Run: headless pygame with SDL's dummy video driver; simulated clock (each Clock.tick advances the game by its frame time, no real sleeping); random seed 0; keys injected as events and as key.get_pressed() state; no mouse input.
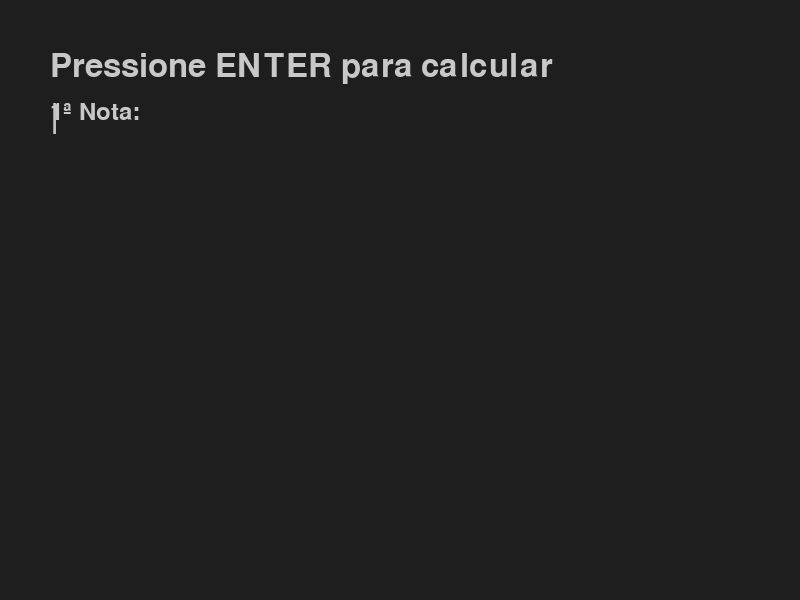
Frame 1 of 4 · flips 1–60 · no input
Frame 2 of 4 · flips 61–180 · tapped SPACE, RETURN · held RIGHT (→), D · screen unchanged from frame 1, image omitted
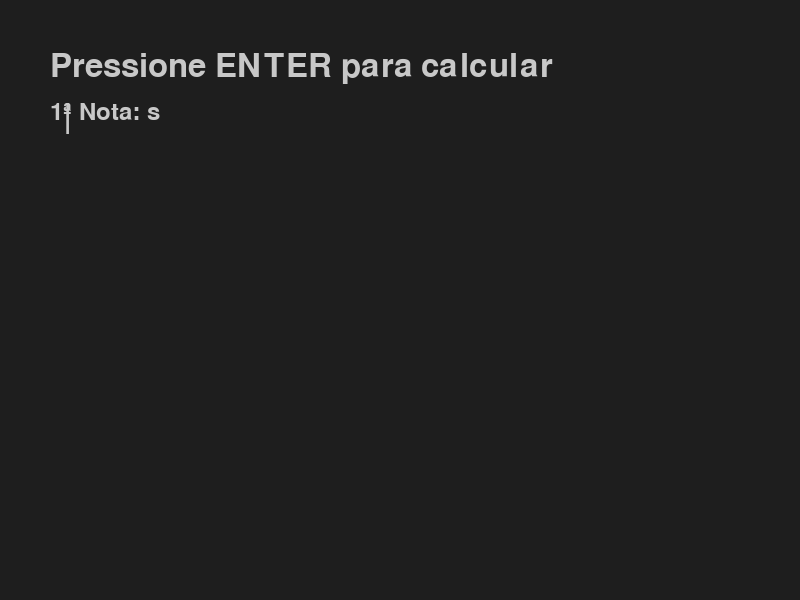
Frame 3 of 4 · flips 181–300 · held DOWN (↓), S
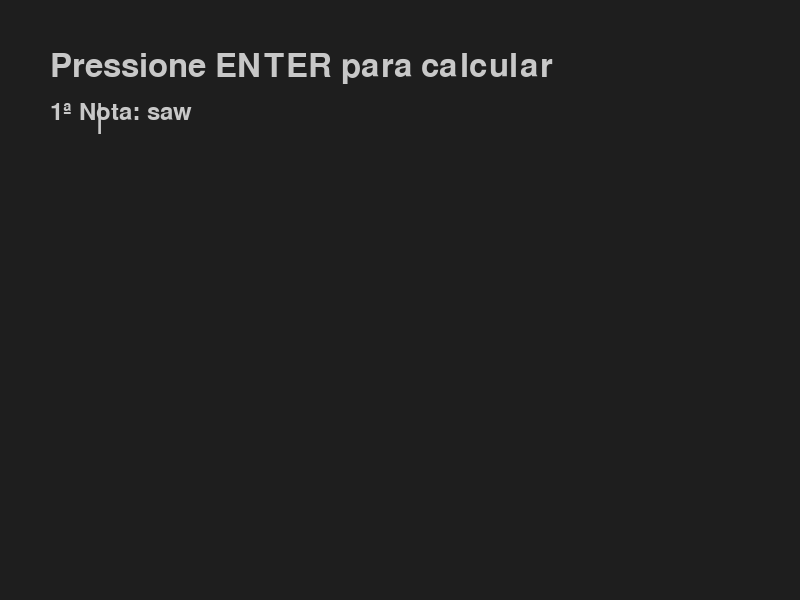
Frame 4 of 4 · flips 301–420 · held LEFT (←), A, UP (↑), W

The pygame program that drew these frames:

import pygame
import sys

# Inicialização do Pygame
pygame.init()

# Configurações da tela
screen_width, screen_height = 800, 600
screen = pygame.display.set_mode((screen_width, screen_height))
pygame.display.set_caption("Calculadora de Médias")

# Cores
DARK_GRAY = (30, 30, 30)  # Fundo escuro
WHITE = (255, 255, 255)
GREEN = (0, 255, 0)
RED = (255, 0, 0)
LIGHT_GRAY = (200, 200, 200)

# Fonte
font = pygame.font.Font(None, 48)
input_font = pygame.font.Font(None, 36)

# Função para calcular a média
def calcular_media(nota1, nota2):
    peso1 = 0.4
    peso2 = 0.6
    return (nota1 * peso1 + nota2 * peso2)

# Função para calcular a nota necessária na segunda prova
def calcular_nota_prova(nota_menor, peso_menor):
    media_desejada = 5
    return (media_desejada - (nota_menor * peso_menor)) / (1 - peso_menor)

# Loop principal
def main():
    input_nota1 = ""
    input_nota2 = ""
    nota1 = None
    nota2 = None
    media = None
    nota_menor = None
    peso_menor = None
    nota_prova = None

    cursor_visible = True
    cursor_timer = pygame.time.get_ticks()

    while True:
        for event in pygame.event.get():
            if event.type == pygame.QUIT:
                pygame.quit()
                sys.exit()

            if event.type == pygame.KEYDOWN:
                if event.key == pygame.K_RETURN:
                    if nota1 is None:  # Primeiro cálculo (1ª Nota)
                        try:
                            nota1 = float(input_nota1)
                            if 0 <= nota1 <= 10:
                                input_nota1 = ""  # Limpa a entrada após calcular
                            else:
                                nota1 = None
                        except ValueError:
                            nota1 = None
                            input_nota1 = ""
                    elif nota2 is None:  # Segundo cálculo (2ª Nota)
                        try:
                            nota2 = float(input_nota2)
                            if 0 <= nota2 <= 10:
                                media = calcular_media(nota1, nota2)
                                # Verifica se a nota2 é menor que a média necessária
                                if nota2 < (5 - (nota1 * 0.4)):
                                    nota_menor = nota1 if nota1 < nota2 else nota2
                                    peso_menor = 0.4 if nota_menor == nota1 else 0.6
                                    nota_prova = calcular_nota_prova(nota_menor, peso_menor)
                                input_nota2 = ""  # Limpa a entrada após calcular
                            else:
                                nota2 = None
                        except ValueError:
                            nota2 = None
                            input_nota2 = ""
                elif event.key == pygame.K_BACKSPACE:
                    if nota1 is None:
                        input_nota1 = input_nota1[:-1]  # Remove o último caractere
                    else:
                        input_nota2 = input_nota2[:-1]  # Remove o último caractere
                else:
                    if nota1 is None:
                        input_nota1 += event.unicode  # Adiciona o caractere digitado
                    else:
                        input_nota2 += event.unicode  # Adiciona o caractere digitado

        # Atualização da tela
        screen.fill(DARK_GRAY)

        # Renderiza a entrada e o resultado
        input_text1 = input_font.render(f"1ª Nota: {input_nota1}", True, LIGHT_GRAY)
        screen.blit(input_text1, (50, 100))

        if nota1 is not None:
            input_text2 = input_font.render(f"2ª Nota: {input_nota2}", True, LIGHT_GRAY)
            screen.blit(input_text2, (50, 150))

        if media is not None:
            resultado_text = f"Média: {media:.2f}"
            color = GREEN if media >= 5 else RED
            result_surface = font.render(resultado_text, True, color)
            screen.blit(result_surface, (50, 250))

            if nota_prova is not None:
                resultado_prova_text = f"Nota necessária na prova: {nota_prova:.2f} para substituir {nota_menor:.2f}"
                result_surface_prova = font.render(resultado_prova_text, True, RED)
                screen.blit(result_surface_prova, (50, 300))

        instructions = font.render("Pressione ENTER para calcular", True, LIGHT_GRAY)
        screen.blit(instructions, (50, 50))

        # Desenho do cursor
        if cursor_visible:
            cursor_surface = font.render("|", True, LIGHT_GRAY)
            if nota1 is None:
                screen.blit(cursor_surface, (50 + input_font.size(input_nota1)[0], 100))
            else:
                screen.blit(cursor_surface, (50 + input_font.size(input_nota2)[0], 150))

        # Alterna a visibilidade do cursor
        if pygame.time.get_ticks() - cursor_timer > 500:  # Cursor pisca a cada 500ms
            cursor_visible = not cursor_visible
            cursor_timer = pygame.time.get_ticks()

        pygame.display.flip()

# Executa a função principal
if __name__ == "__main__":
    main()
